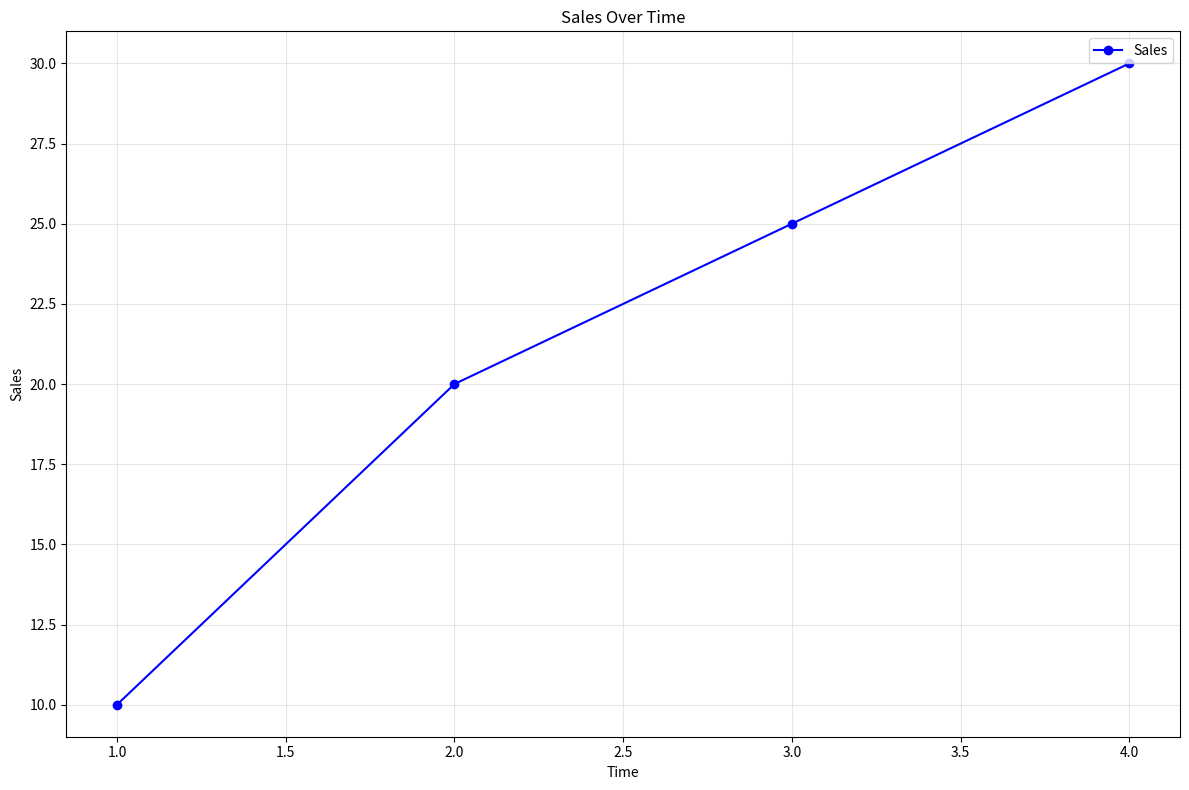

Generate this figure with matplotlib:
import pandas as pd
import matplotlib.pyplot as plt
fig=plt.figure(figsize=(12, 8))
ax=fig.subplots()
ax.plot([1, 2, 3, 4], [10, 20, 25, 30], marker='o', color='b', label='Sales')
ax.set_title('Sales Over Time')
ax.set_xlabel('Time')
ax.set_ylabel('Sales')
ax.legend() 
plt.grid(True, alpha=0.3)
plt.tight_layout()
plt.show()
